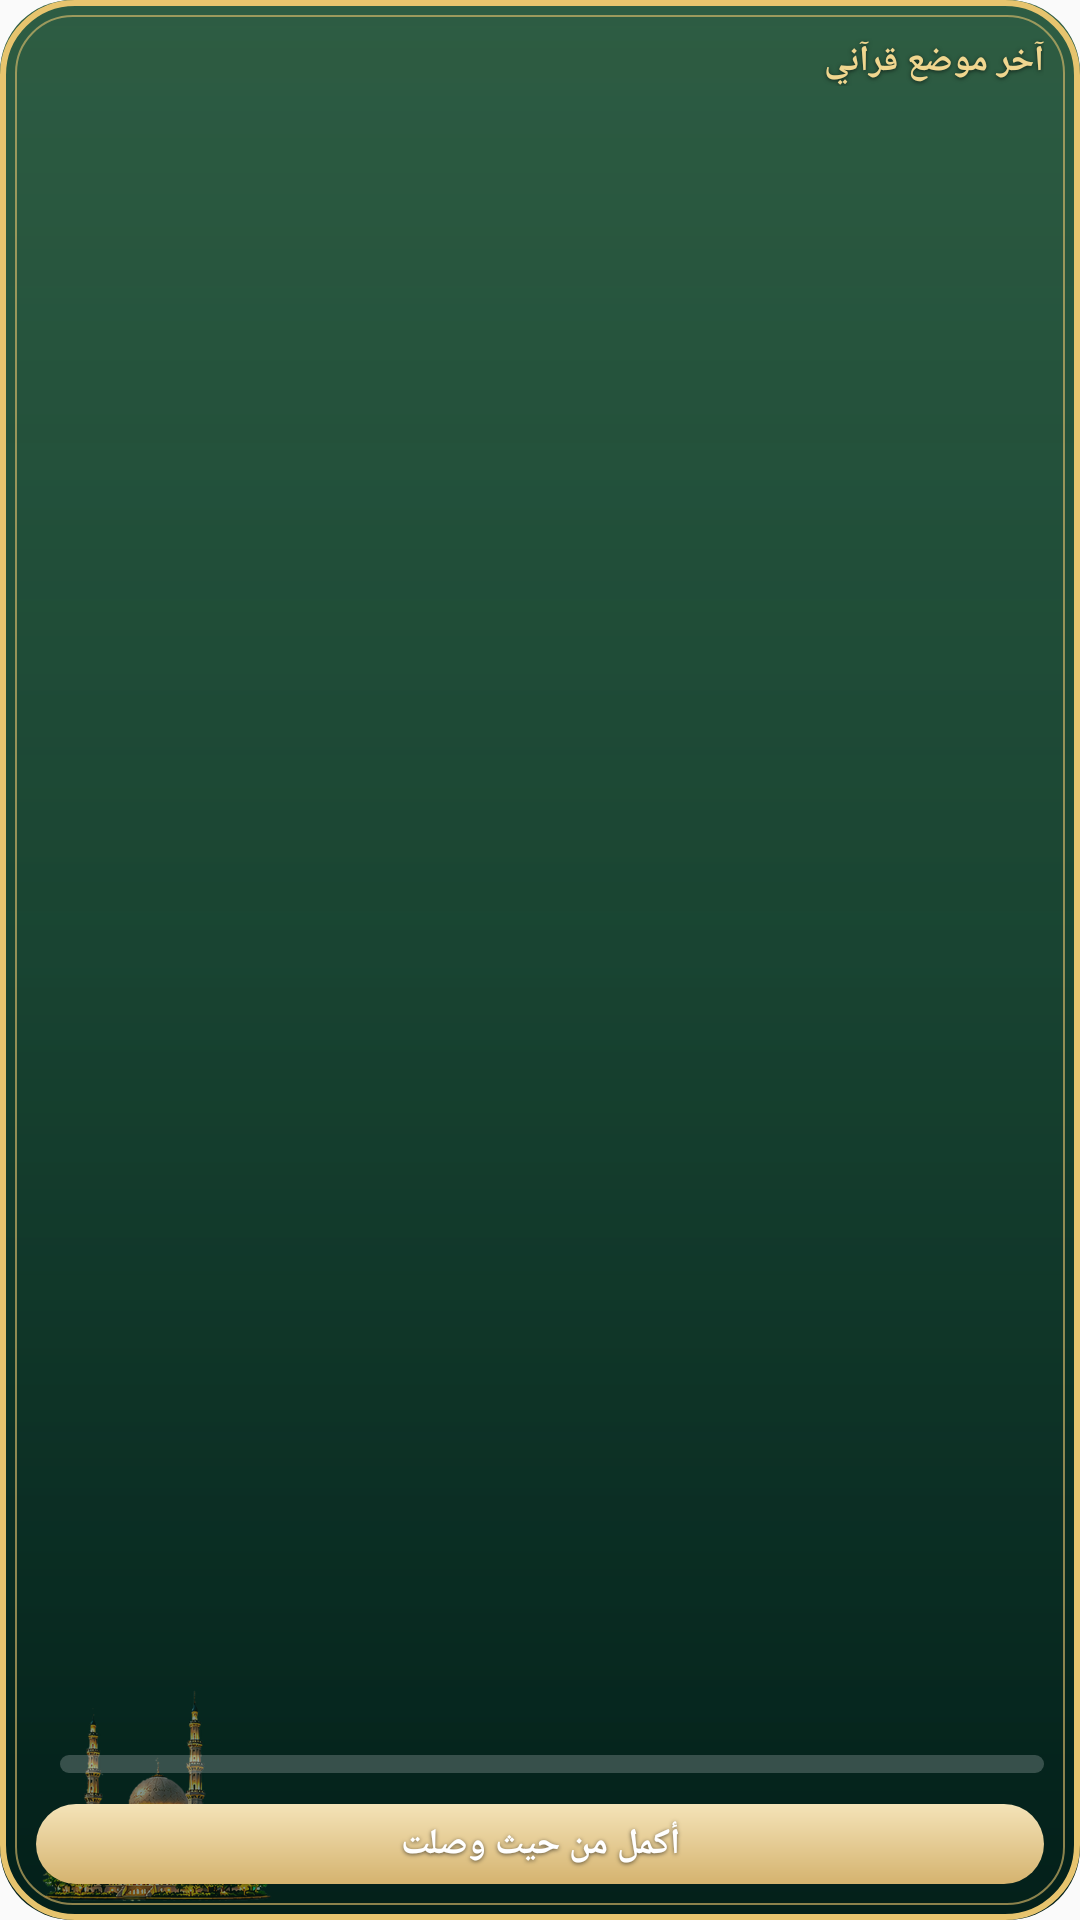

Reconstruct the res/layout file that produces this screen, plus the resources it refers to.
<!-- AndroidManifest.xml: application theme AppTheme -->
<!-- res/layout/widget_resume.xml -->
<?xml version="1.0" encoding="utf-8"?>
<FrameLayout xmlns:android="http://schemas.android.com/apk/res/android"
    android:id="@+id/r_root"
    android:layout_width="match_parent"
    android:layout_height="match_parent"
    android:background="@drawable/widget_bg"
    android:layoutDirection="rtl"
    android:padding="12dp">
    <ImageView android:id="@+id/wbg" android:layout_width="match_parent" android:layout_height="match_parent" android:scaleType="fitXY" android:importantForAccessibility="no" android:visibility="gone" />

    <TextView android:shadowColor="#99000000" android:shadowRadius="3" android:shadowDy="1" android:id="@+id/r_empty" android:layout_width="match_parent" android:layout_height="match_parent" android:gravity="center" android:textColor="#FFFFFF" android:textSize="13sp" android:visibility="gone" />

    <LinearLayout android:id="@+id/r_content" android:layout_width="match_parent" android:layout_height="match_parent" android:orientation="vertical">
        <TextView android:shadowColor="#99000000" android:shadowRadius="3" android:shadowDy="1" android:layout_width="match_parent" android:layout_height="wrap_content" android:text="@string/resume_title" android:textColor="#F0D68F" android:textSize="12sp" android:textStyle="bold" />
        <TextView android:shadowColor="#99000000" android:shadowRadius="3" android:shadowDy="1" android:id="@+id/r_surah" android:layout_width="match_parent" android:layout_height="0dp" android:layout_weight="1" android:gravity="center_vertical" android:textColor="#FFFFFF" android:textSize="22sp" android:textStyle="bold" android:maxLines="1" android:ellipsize="end" />
        <TextView android:shadowColor="#99000000" android:shadowRadius="3" android:shadowDy="1" android:id="@+id/r_where" android:layout_width="match_parent" android:layout_height="wrap_content" android:textColor="#D9E6DF" android:textSize="12sp" android:maxLines="1" android:ellipsize="end" />
        <TextView android:shadowColor="#99000000" android:shadowRadius="3" android:shadowDy="1" android:id="@+id/r_date" android:layout_width="match_parent" android:layout_height="wrap_content" android:textColor="#B9CCC2" android:textSize="11sp" android:maxLines="1" android:ellipsize="end" />
        <LinearLayout android:id="@+id/r_khatma" android:layout_width="match_parent" android:layout_height="wrap_content" android:layout_marginTop="6dp" android:gravity="center_vertical" android:orientation="horizontal">
            <ProgressBar android:id="@+id/r_bar" style="@android:style/Widget.ProgressBar.Horizontal" android:layout_width="0dp" android:layout_height="6dp" android:layout_weight="1" android:max="100" android:progressTint="#C6A15B" android:progressBackgroundTint="#33FFFFFF" />
            <TextView android:shadowColor="#99000000" android:shadowRadius="3" android:shadowDy="1" android:id="@+id/r_pct" android:layout_width="wrap_content" android:layout_height="wrap_content" android:layout_marginStart="8dp" android:textColor="#F0D68F" android:textSize="11sp" />
        </LinearLayout>
        <TextView android:shadowColor="#99000000" android:shadowRadius="3" android:shadowDy="1" android:layout_width="match_parent" android:layout_height="wrap_content" android:layout_marginTop="6dp" android:background="@drawable/widget_cell_active" android:gravity="center" android:padding="5dp" android:text="@string/resume_action" android:textColor="#FFFFFF" android:textSize="12sp" android:textStyle="bold" />
    </LinearLayout>
</FrameLayout>
<!-- resources referenced by this layout -->
<resources>
  <!-- drawable widget_bg (drawable) -->
  <?xml version="1.0" encoding="utf-8"?>
  <layer-list xmlns:android="http://schemas.android.com/apk/res/android">
      <item>
          <shape android:shape="rectangle">
              <gradient android:angle="270" android:startColor="#0F4A37" android:centerColor="#0A3A2B" android:endColor="#04201A" android:type="linear" />
              <corners android:radius="24dp" />
          </shape>
      </item>
      <item android:bottom="50dp">
          <shape android:shape="rectangle">
              <gradient android:angle="270" android:startColor="#22F0D48E" android:endColor="#00F0D48E" />
              <corners android:topLeftRadius="24dp" android:topRightRadius="24dp" />
          </shape>
      </item>
      <item android:left="14dp" android:bottom="6dp">
          <bitmap android:src="@drawable/widget_mosque" android:gravity="bottom|left" />
      </item>
      <item>
          <shape android:shape="rectangle">
              <solid android:color="#00000000" />
              <corners android:radius="24dp" />
              <stroke android:width="2dp" android:color="#E7C46E" />
          </shape>
      </item>
      <item android:left="5dp" android:top="5dp" android:right="5dp" android:bottom="5dp">
          <shape android:shape="rectangle">
              <solid android:color="#00000000" />
              <corners android:radius="19dp" />
              <stroke android:width="0.8dp" android:color="#99E7C46E" />
          </shape>
      </item>
  </layer-list>
  <!-- drawable widget_cell_active (drawable) -->
  <?xml version="1.0" encoding="utf-8"?>
  <shape xmlns:android="http://schemas.android.com/apk/res/android" android:shape="rectangle">
      <gradient android:angle="270" android:startColor="#F4E3B8" android:endColor="#D5B36F" />
      <corners android:radius="14dp" />
  </shape>
  <string name="resume_action">أكمل من حيث وصلت</string>
  <string name="resume_title">آخر موضع قرآني</string>
  <style name="AppTheme" parent="Theme.AppCompat.Light.DarkActionBar">
          
          <item name="colorPrimary">@color/colorPrimary</item>
          <item name="colorPrimaryDark">@color/colorPrimaryDark</item>
          <item name="colorAccent">@color/colorAccent</item>
      </style>
  <!-- drawable widget_mosque: png bitmap (drawable-nodpi, 65370 bytes) -->
  <!-- not gathered from this repository: default colours our renderer supplied (Android Studio template values) -->
  <color name="colorPrimary">#FF6200EE</color>
  <color name="colorPrimaryDark">#FF3700B3</color>
  <color name="colorAccent">#FF03DAC5</color>
</resources>
